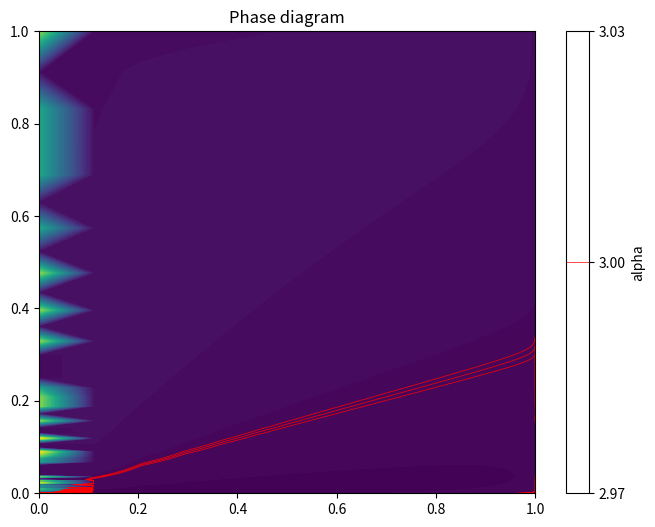
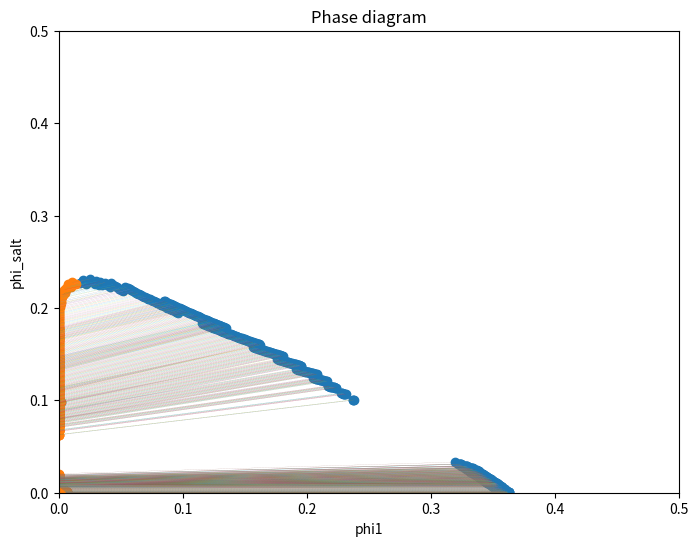
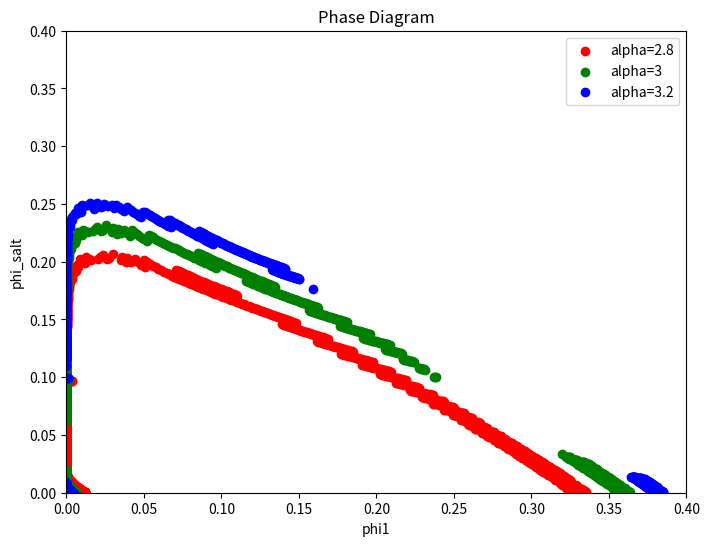
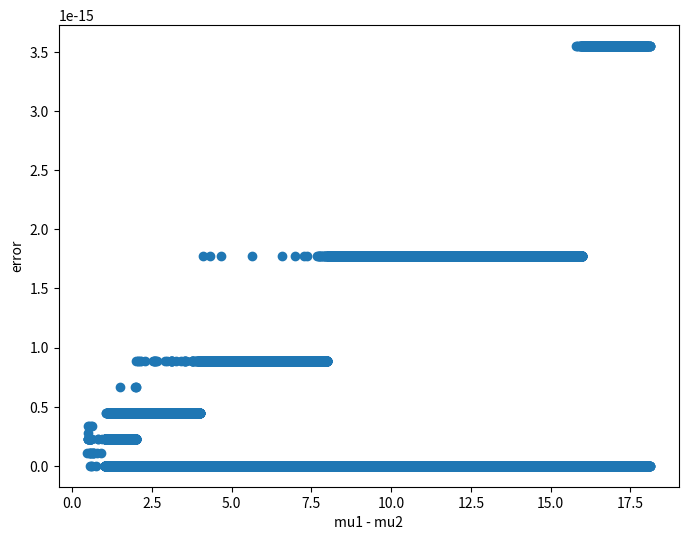
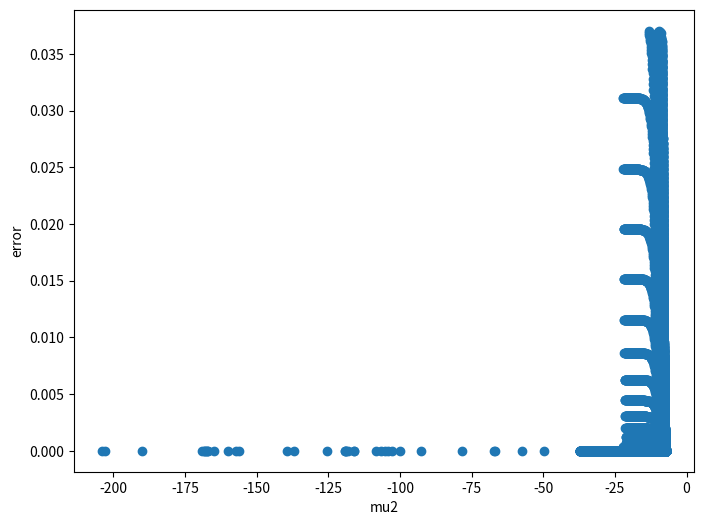
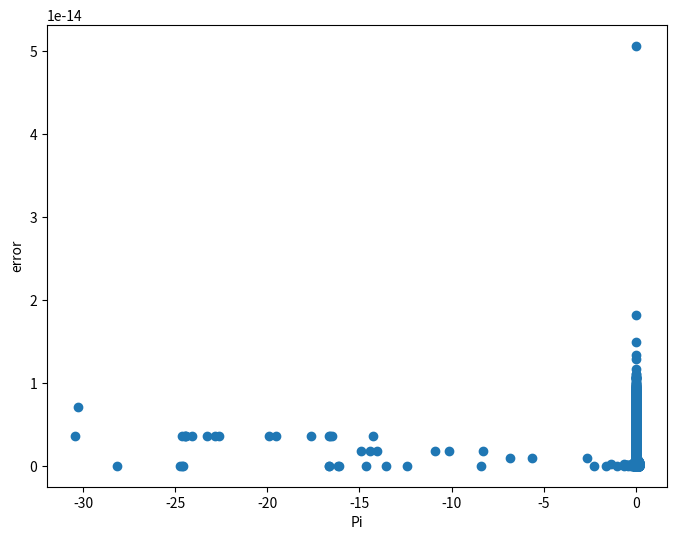

Here is the Python script that generated these plots, in order:
import numpy as np
import matplotlib.pyplot as plt
from scipy.special import genlaguerre

# Parameters
num_terms = 100
laguerre_polynomials = [genlaguerre(n, 1) for n in range(num_terms)]
N1 = 50
y1_values = 1-np.logspace(-10, np.log10(0.999), 200)
tanhy1w2_values = np.sort(np.concatenate([np.logspace(-8, -0.0001, 200),-np.logspace(-8, -0.0001, 200)]))
alpha_crit = 3

# Calculates z given A and B
def hvoinv(A,B, laguerre_polynomials, num_terms=100):
    A = np.asarray(A)
    B = np.asarray(B)
    c1=1/(A-B)
    c2=-(A+B)/(A-B)
    c10=-c1/c2
    c20=1/c2

    c10=1/(A+B)
    c20=(B-A)/(A+B)

    x=-c1
    x0=-c10
    for k in range(num_terms):
        L_k_minus_1_1 = laguerre_polynomials[k]  # Use precomputed Laguerre polynomial
        term = -(c2) ** (k+1) * ((c1-c1/c2)* np.exp(-(k+1)*c1) /(k+1)) * L_k_minus_1_1((k+1)*c1-(k+1)*c1/c2)
        term0 = -(c20) ** (k+1) * ((c10-c10/c20)* np.exp(-(k+1)*c10) /(k+1)) * L_k_minus_1_1((k+1)*c10-(k+1)*c10/c20)

        x += term
        x0 +=term0
    x=-x0
    z=A*x/(1-B*x)
    z=np.array(z)
    if z.size>1:
        cond1 = (abs(z)+abs(B*z/A))<0.5
        A = np.complex128(A)
        B = np.complex128(B)

        A=A[cond1]
        B=B[cond1]
        z[cond1]=(-3 * B + np.sqrt(3) * np.sqrt(2 * A - 4 * A**2 + 3 * B**2)) / (2 * A)
        z[cond1] = ((-16 * A ** 3 + np.sqrt((-16 * A ** 3 - 432 * A * B ** 2 + 324 * B ** 2) ** 2 + 4 * (36 * B ** 2 - 4 * A ** 2) ** 3) - 432 * A * B ** 2 + 324 * B ** 2) ** (1 / 3) / (6 * 2 ** (1 / 3) * B) -(36 * B ** 2 - 4 * A ** 2) / (3 * 2 ** (2 / 3) * B * (-16 * A ** 3 + np.sqrt((-16 * A ** 3 - 432 * A * B ** 2 + 324 * B ** 2) ** 2 + 4 * (36 * B ** 2 - 4 * A ** 2) ** 3) - 432 * A * B ** 2 + 324 * B ** 2) ** (1 / 3)) -A / (3 * B))
        z=z.real
    else:
        if (abs(z)+abs(B*z/A))<0.5:
            A=np.complex128(A)
            B=np.complex128(B)
            z = ((-16 * A ** 3 + np.sqrt((-16 * A ** 3 - 432 * A * B ** 2 + 324 * B ** 2) ** 2 + 4 * (36 * B ** 2 - 4 * A ** 2) ** 3) - 432 * A * B ** 2 + 324 * B ** 2) ** (1 / 3) / (6 * 2 ** (1 / 3) * B) - (36 * B ** 2 - 4 * A ** 2) / (3 * 2 ** (2 / 3) * B * (-16 * A ** 3 + np.sqrt((-16 * A ** 3 - 432 * A * B ** 2 + 324 * B ** 2) ** 2 + 4 * (36 * B ** 2 - 4 * A ** 2) ** 3) - 432 * A * B ** 2 + 324 * B ** 2) ** (1 / 3)) - A / (3 * B))
            z=z.real

    return z


# Solves for all variables given a range of y1 and tanh(y1, w2)
def master(N1, y1_values, tanhy1w2_values, num_terms):
    y1, tanhy1w2 = np.meshgrid(y1_values, tanhy1w2_values)
    atanhy1 = np.arctanh(y1)
    w2 = np.arctanh(tanhy1w2)/y1

    y2=np.tanh(atanhy1/N1)
    atanhy2 = atanhy1/N1
    y3=(1 + w2) / (1/y1 + w2/y2)
    atanhy3 = np.arctanh(y3)
    w3 = ((1 + y1) * y3) / (y1 * (1 + y3)) + (w2 * (1 + y2) * y3) / (y2 * (1 + y3))

    term25 = (1 / y1) + (w2 / y2) + 0.5 * np.sqrt((1 + y1) / y1 + w2 * (1 + y2) / y2) * np.sqrt((2/(np.exp(2*atanhy1)+1)) / y1 + w2 * (2/(np.exp(2*atanhy2)+1)) / y2)
    term26= (1+y2)/(2/(np.exp(2*atanhy2)+1))
    term27= ((1 + y1) / y1 + w2 * (1 + y2) / y2) / ((2/(np.exp(2*atanhy1)+1)) / y1 + w2 * (2/(np.exp(2*atanhy2)+1)) / y2)

    h = (3 * (1 / N1 - 1) - term25 * (np.log(term26) + np.log(term27)))

    A=-((3 * (1 + w2 + w3)) / 2)/h
    B=((-3 * (1/y1 + w2 / y2 + w3 / y3) /2)+2*term25)/h

    z=abs(hvoinv(A,B, laguerre_polynomials, num_terms))

    beta1=2*z/(y1*(1+w2+w3+z/y1+w2*z/y2+w3*z/y3))
    beta2=2*z*w2/(y2*(1+w2+w3+z/y1+w2*z/y2+w3*z/y3))
    beta3=2*z*w3/(y3*(1+w2+w3+z/y1+w2*z/y2+w3*z/y3))

    phi1A=0.5*beta1*(1+y1)
    phi1B=0.5*beta1*(2/(np.exp(2*atanhy1)+1))
    phi2A=0.5*beta2*(1+y2)
    phi2B=0.5*beta2*(2/(np.exp(2*atanhy2)+1))
    phi3A=0.5*beta3*(1+y3)
    phi3B=0.5*beta3*(2/(np.exp(2*atanhy3)+1))

    alpha=((1/N1 - 1) * (phi1A - phi1B) - np.log((1 - 2*phi1A - 2*phi2A) / (1 - 2*phi1B - 2*phi2B)))/(np.sqrt(2) * ((phi1A + phi2A)**(3/2) - (phi1B + phi2B)**(3/2)))
    return y1, tanhy1w2, y2, w2, y3, w3, z, phi1A, phi1B, phi2A, phi2B, phi3A, phi3B, alpha

y1, tanhy1w2, y2, w2, y3, w3, z, phi1A, phi1B, phi2A, phi2B, phi3A, phi3B, alpha = master(N1, y1_values, tanhy1w2_values, num_terms)

# Plots a phase diagram of y1 and tanh(y1w2)
def plot1(y1, tanhy1w2, alpha, alpha_crit):
    plt.figure(figsize=(8,6))
    plt.contourf(y1, tanhy1w2, alpha, cmap='viridis', levels=100)
    highlight = plt.contour(y1, tanhy1w2, alpha, levels=[0.99*alpha_crit, alpha_crit, 1.01*alpha_crit], colors='red', linewidths=0.5)
    plt.colorbar(label='alpha')
    plt.xlim(0, 1)
    plt.ylim(0, 1)
    plt.title('Phase diagram')
    plt.show()
    return

plot1(y1, tanhy1w2, alpha, alpha_crit)

# Selects variables that give the critical alpha
def selectcrit(y1, tanhy1w2, y2, w2, y3, w3, z, phi1A, phi1B, phi2A, phi2B, phi3A, phi3B, alpha, alpha_crit):
    rows, columns = y1.shape
    y1crit = []
    tanhy1w2crit = []
    y2crit = []
    w2crit = []
    y3crit = []
    w3crit = []
    zcrit = []
    phi1Acrit = []
    phi1Bcrit = []
    phi2Acrit = []
    phi2Bcrit = []
    phi3Acrit = []
    phi3Bcrit = []
    for x in range(rows):
        for y in range(columns):
            if (alpha[x, y]>0.99*alpha_crit and alpha[x, y]<1.01*alpha_crit and phi1A[x, y]>=0 and phi1B[x, y]>=0 and phi2A[x, y]>=0 and phi2B[x, y]>=0):
                y1crit.append(y1[x, y])
                tanhy1w2crit.append(tanhy1w2[x, y])
                y2crit.append(y2[x, y])
                w2crit.append(w2[x, y])
                y3crit.append(y3[x, y])
                w3crit.append(w3[x, y])
                zcrit.append(z[x, y])
                phi1Acrit.append(phi1A[x, y])
                phi1Bcrit.append(phi1B[x, y])
                phi2Acrit.append(phi2A[x, y])
                phi2Bcrit.append(phi2B[x, y])
                phi3Acrit.append(phi3A[x, y])
                phi3Bcrit.append(phi3B[x, y])
    return y1crit, tanhy1w2crit, y2crit, w2crit, y3crit, w3crit, zcrit, phi1Acrit, phi1Bcrit, phi2Acrit, phi2Bcrit, phi3Acrit, phi3Bcrit

y1crit, tanhy1w2crit, y2crit, w2crit, y3crit, w3crit, zcrit, phi1Acrit, phi1Bcrit, phi2Acrit, phi2Bcrit, phi3Acrit, phi3Bcrit = selectcrit(y1, tanhy1w2, y2, w2, y3, w3, z, phi1A, phi1B, phi2A, phi2B, phi3A, phi3B, alpha, alpha_crit)

# Plots a phase diagram of phi1 and phi_salt
def plot2(phi1Acrit, phi1Bcrit, phi2Acrit, phi2Bcrit):
    np1A = np.asarray(phi1Acrit)
    np1B = np.asarray(phi1Bcrit)
    np2A = np.asarray(phi2Acrit)
    np2B = np.asarray(phi2Bcrit)
    plt.figure(figsize=(8,6))
    plt.scatter(np1A, np2A)
    plt.scatter(np1B, np2B)
    for i in range(len(np1A)):
        plt.plot([np1A[i], np1B[i]], [np2A[i], np2B[i]], linestyle='--', linewidth=0.1)
    plt.xlim(0, 0.5)
    plt.ylim(0, 0.5)
    #plt.xscale('log')
    plt.title('Phase diagram')
    plt.xlabel('phi1')
    plt.ylabel('phi_salt')
    plt.show()
    return

plot2(phi1Acrit, phi1Bcrit, phi2Acrit, phi2Bcrit)

def multialphaplot(y1, tanhy1w2, y2, w2, y3, w3, z, phi1A, phi1B, phi2A, phi2B, phi3A, phi3B, alpha, alpha_crit1, alpha_crit2, alpha_crit3):
    plt.figure(figsize=(8, 6))
    plt.xlabel('phi1')
    plt.ylabel('phi_salt')
    plt.title('Phase Diagram')
    plt.xlim(0, 0.4)
    plt.ylim(0, 0.4)
    
    y1crit, tanhy1w2crit, y2crit, w2crit, y3crit, w3crit, zcrit, phi1Acrit, phi1Bcrit, phi2Acrit, phi2Bcrit, phi3Acrit, phi3Bcrit = selectcrit(y1, tanhy1w2, y2, w2, y3, w3, z, phi1A, phi1B, phi2A, phi2B, phi3A, phi3B, alpha, alpha_crit1)
    np1A = np.asarray(phi1Acrit)
    np1B = np.asarray(phi1Bcrit)
    np2A = np.asarray(phi2Acrit)
    np2B = np.asarray(phi2Bcrit)
    plt.scatter(np1A, np2A, color='red', label="alpha={}".format(alpha_crit1))
    plt.scatter(np1B, np2B, color='red')

    y1crit, tanhy1w2crit, y2crit, w2crit, y3crit, w3crit, zcrit, phi1Acrit, phi1Bcrit, phi2Acrit, phi2Bcrit, phi3Acrit, phi3Bcrit = selectcrit(y1, tanhy1w2, y2, w2, y3, w3, z, phi1A, phi1B, phi2A, phi2B, phi3A, phi3B, alpha, alpha_crit2)
    np1A = np.asarray(phi1Acrit)
    np1B = np.asarray(phi1Bcrit)
    np2A = np.asarray(phi2Acrit)
    np2B = np.asarray(phi2Bcrit)
    plt.scatter(np1A, np2A, color='green', label="alpha={}".format(alpha_crit2))
    plt.scatter(np1B, np2B, color='green')

    y1crit, tanhy1w2crit, y2crit, w2crit, y3crit, w3crit, zcrit, phi1Acrit, phi1Bcrit, phi2Acrit, phi2Bcrit, phi3Acrit, phi3Bcrit = selectcrit(y1, tanhy1w2, y2, w2, y3, w3, z, phi1A, phi1B, phi2A, phi2B, phi3A, phi3B, alpha, alpha_crit3)
    np1A = np.asarray(phi1Acrit)
    np1B = np.asarray(phi1Bcrit)
    np2A = np.asarray(phi2Acrit)
    np2B = np.asarray(phi2Bcrit)
    plt.scatter(np1A, np2A, color='blue', label="alpha={}".format(alpha_crit3))
    plt.scatter(np1B, np2B, color='blue')
    
    plt.legend()
    plt.show()
    return

multialphaplot(y1, tanhy1w2, y2, w2, y3, w3, z, phi1A, phi1B, phi2A, phi2B, phi3A, phi3B, alpha, 2.8, 3, 3.2)

# Checks the validity of the solution
def check(N1, phi1A, phi1B, phi2A, phi2B, alpha):
    mudiffA = np.log(phi1A) / N1 - np.log(phi2A)
    mudiffB = np.log(phi1B) / N1 - np.log(phi2B)
    mudiffA = mudiffA[~np.isnan(mudiffA)]
    mudiffB = mudiffB[~np.isnan(mudiffB)]
    mudifferror = np.abs(mudiffA - mudiffB)
    print(np.max(mudifferror))

    mu2A = np.log(phi2A) + np.log(phi1A+phi2A) - 2*np.log(1-2*(phi1A+phi2A)) - 3*np.sqrt(2)*alpha*np.sqrt(phi1A+phi2A)
    mu2B = np.log(phi2B) + np.log(phi1B+phi2B) - 2*np.log(1-2*(phi1B+phi2B)) - 3*np.sqrt(2)*alpha*np.sqrt(phi1B+phi2B)
    mu2A = mu2A[~np.isnan(mu2A)]
    mu2B = mu2B[~np.isnan(mu2B)]
    mu2error = np.abs(mu2A - mu2B)
    print(np.max(mu2error))

    piA = -np.log(1-2*(phi1A+phi2A)) - np.sqrt(2)*alpha*np.power(phi1A+phi2A, 1.5) + (1/N1 - 1)*phi1A
    piB = -np.log(1-2*(phi1B+phi2B)) - np.sqrt(2)*alpha*np.power(phi1B+phi2B, 1.5) + (1/N1 - 1)*phi1B
    piA = piA[~np.isnan(piA)]
    piB = piB[~np.isnan(piB)]
    pierror = np.abs(piA - piB)
    print(np.max(pierror))
    
    plt.figure(figsize=(8,6))
    plt.scatter(mudiffA, mudifferror)
    plt.xlabel('mu1 - mu2')
    plt.ylabel('error')
    plt.show()

    plt.figure(figsize=(8,6))
    plt.scatter(mu2A, mu2error)
    plt.xlabel('mu2')
    plt.ylabel('error')
    plt.show()

    plt.figure(figsize=(8,6))
    plt.scatter(piA, pierror)
    plt.xlabel('Pi')
    plt.ylabel('error')
    plt.show()
    return

check(N1, phi1A, phi1B, phi2A, phi2B, alpha)